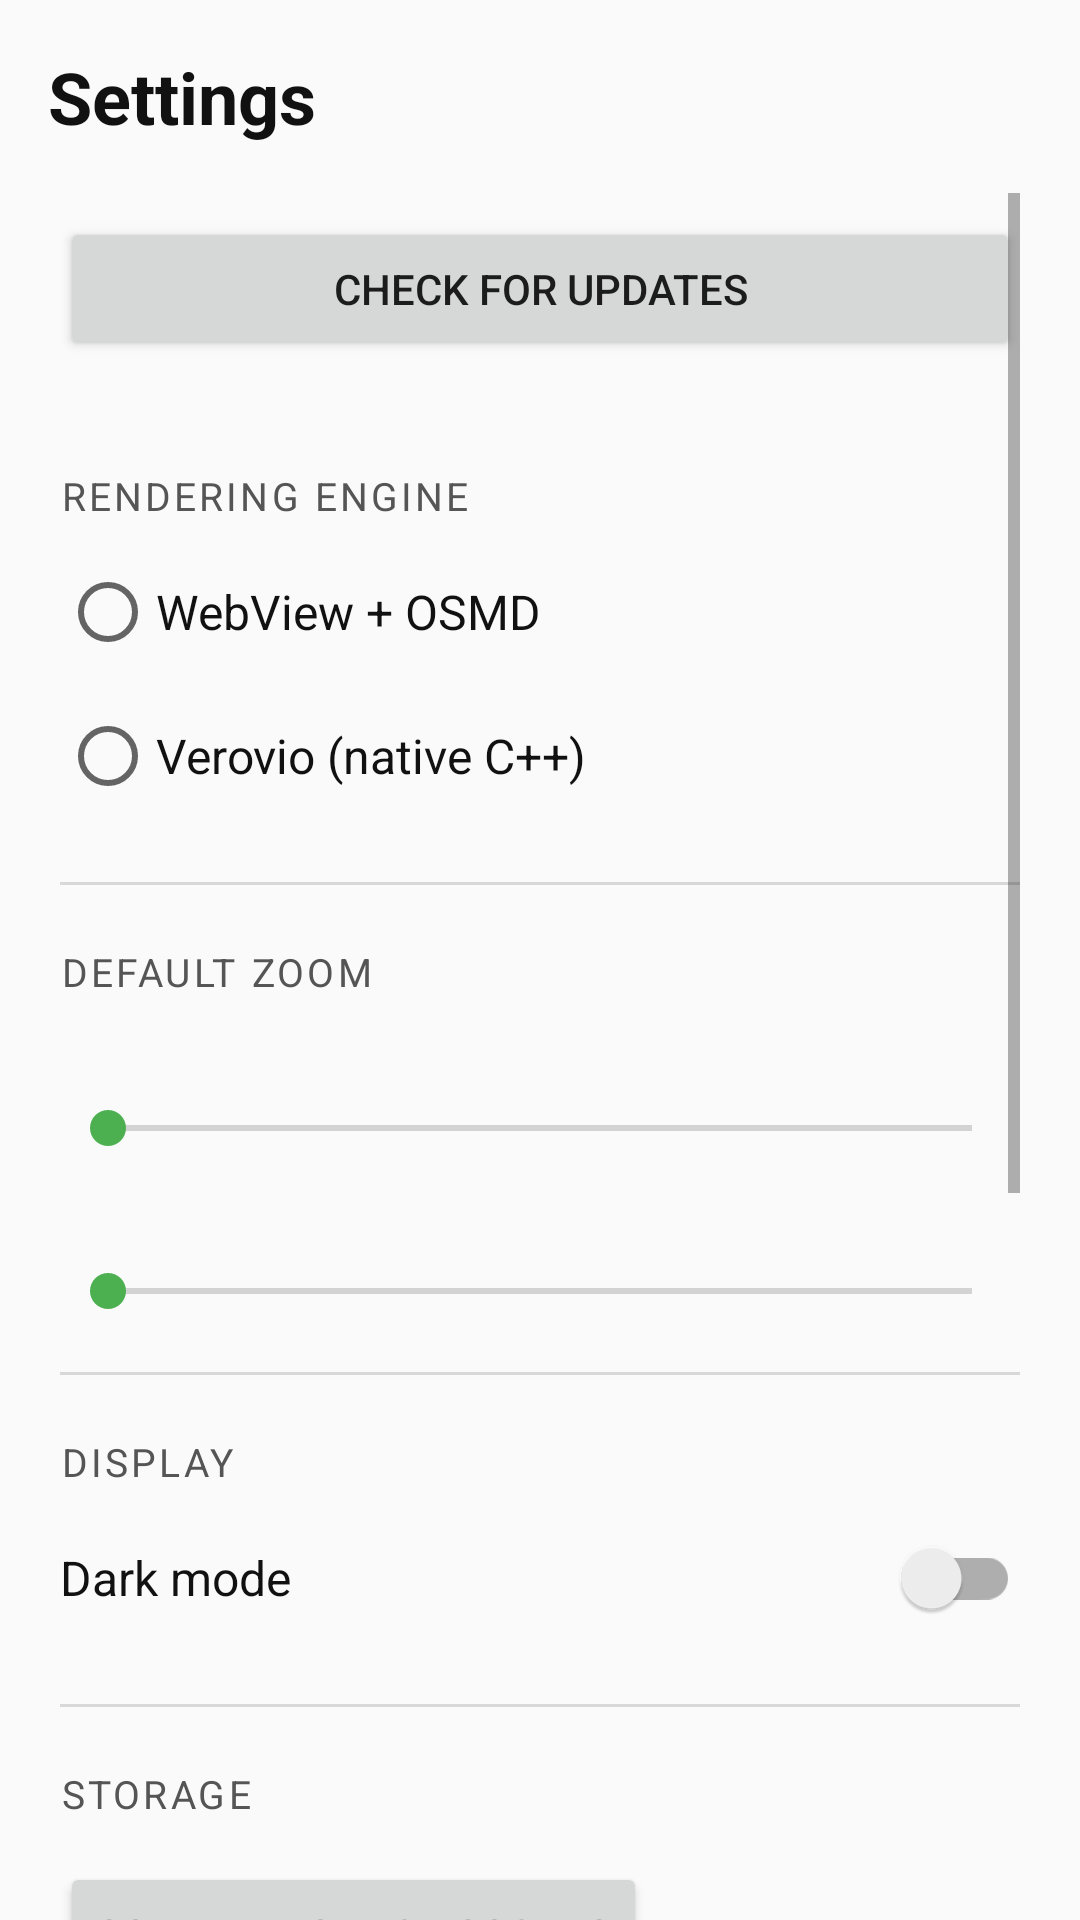

Write the Android layout XML for this screen, with the resource values it uses.
<!-- AndroidManifest.xml: application theme Theme.ScoreReader -->
<!-- res/layout/activity_settings.xml -->
<?xml version="1.0" encoding="utf-8"?>
<androidx.constraintlayout.widget.ConstraintLayout
    xmlns:android="http://schemas.android.com/apk/res/android"
    xmlns:app="http://schemas.android.com/apk/res-auto"
    xmlns:tools="http://schemas.android.com/tools"
    android:layout_width="match_parent"
    android:layout_height="match_parent"
    android:background="@color/home_background">

    <LinearLayout
        android:id="@+id/topBar"
        android:layout_width="match_parent"
        android:layout_height="wrap_content"
        android:orientation="horizontal"
        android:padding="16dp"
        android:gravity="center_vertical"
        app:layout_constraintTop_toTopOf="parent">

        <TextView
            android:layout_width="0dp"
            android:layout_height="wrap_content"
            android:layout_weight="1"
            android:text="@string/title_settings"
            android:textColor="@color/text_primary"
            android:textSize="24sp"
            android:textStyle="bold" />
    </LinearLayout>

    <ScrollView
        android:layout_width="match_parent"
        android:layout_height="0dp"
        android:fillViewport="true"
        android:paddingStart="20dp"
        android:paddingEnd="20dp"
        android:paddingBottom="24dp"
        android:clipToPadding="false"
        app:layout_constraintTop_toBottomOf="@id/topBar"
        app:layout_constraintBottom_toBottomOf="parent">

        <LinearLayout
            android:layout_width="match_parent"
            android:layout_height="wrap_content"
            android:orientation="vertical">

            
            <Button
                android:id="@+id/btnCheckUpdate"
                android:layout_width="match_parent"
                android:layout_height="wrap_content"
                android:layout_marginTop="8dp"
                android:layout_marginBottom="16dp"
                android:text="@string/action_check_update" />

            
            <TextView
                style="@style/SettingsSection"
                android:text="@string/settings_section_engine" />

            <RadioGroup
                android:id="@+id/groupEngine"
                android:layout_width="match_parent"
                android:layout_height="wrap_content"
                android:orientation="vertical">

                <RadioButton
                    android:id="@+id/radioEngineWebview"
                    style="@style/SettingsRadio"
                    android:text="@string/settings_engine_webview" />

                <RadioButton
                    android:id="@+id/radioEngineVerovio"
                    style="@style/SettingsRadio"
                    android:text="@string/settings_engine_verovio" />
            </RadioGroup>

            <View style="@style/SettingsDivider" />

            
            <TextView
                style="@style/SettingsSection"
                android:text="@string/settings_section_zoom" />

            <TextView
                android:id="@+id/labelWebviewZoom"
                style="@style/SettingsValueLabel"
                tools:text="WebView (OSMD): 60%" />

            <SeekBar
                android:id="@+id/seekWebviewZoom"
                android:layout_width="match_parent"
                android:layout_height="wrap_content"
                android:max="225"
                android:focusable="true"
                android:nextFocusUp="@+id/radioEngineVerovio"
                android:nextFocusDown="@+id/seekVerovioScale" />

            <TextView
                android:id="@+id/labelVerovioScale"
                style="@style/SettingsValueLabel"
                android:layout_marginTop="16dp"
                tools:text="Verovio scale: 40%" />

            <SeekBar
                android:id="@+id/seekVerovioScale"
                android:layout_width="match_parent"
                android:layout_height="wrap_content"
                android:max="60"
                android:focusable="true"
                android:nextFocusUp="@+id/seekWebviewZoom"
                android:nextFocusDown="@+id/switchDarkMode" />

            <View style="@style/SettingsDivider" />

            
            <TextView
                style="@style/SettingsSection"
                android:text="@string/settings_section_display" />

            <androidx.appcompat.widget.SwitchCompat
                android:id="@+id/switchDarkMode"
                android:layout_width="match_parent"
                android:layout_height="wrap_content"
                android:paddingTop="8dp"
                android:paddingBottom="8dp"
                android:text="@string/settings_dark_mode"
                android:textColor="@color/text_primary"
                android:textSize="16sp"
                android:focusable="true" />

            <View style="@style/SettingsDivider" />

            
            <TextView
                style="@style/SettingsSection"
                android:text="@string/settings_section_storage" />

            <Button
                android:id="@+id/btnScanStorage"
                android:layout_width="wrap_content"
                android:layout_height="wrap_content"
                android:layout_marginTop="8dp"
                android:layout_marginBottom="24dp"
                android:text="@string/settings_scan_storage" />

            <View style="@style/SettingsDivider" />

            
            <TextView
                style="@style/SettingsSection"
                android:text="@string/settings_section_online" />

            <TextView
                style="@style/SettingsValueLabel"
                android:text="@string/settings_online_url_label" />

            <EditText
                android:id="@+id/editOnlineUrl"
                android:layout_width="match_parent"
                android:layout_height="wrap_content"
                android:layout_marginTop="6dp"
                android:layout_marginBottom="24dp"
                android:inputType="textUri"
                android:singleLine="true"
                android:importantForAutofill="no"
                android:hint="@string/settings_online_url_hint"
                android:textColor="@color/text_primary"
                android:textColorHint="@color/text_tertiary"
                tools:text="http://192.168.0.10:8081/groups.json" />

            <View style="@style/SettingsDivider" />

            
            <TextView
                style="@style/SettingsSection"
                android:text="@string/settings_section_update" />

            <TextView
                style="@style/SettingsValueLabel"
                android:text="@string/settings_update_url_label" />

            <EditText
                android:id="@+id/editUpdateUrl"
                android:layout_width="match_parent"
                android:layout_height="wrap_content"
                android:layout_marginTop="6dp"
                android:layout_marginBottom="24dp"
                android:inputType="textUri"
                android:singleLine="true"
                android:importantForAutofill="no"
                android:textColor="@color/text_primary"
                android:textColorHint="@color/text_tertiary"
                tools:text="https://authuir.github.io/ScoreReader/update.json" />

        </LinearLayout>
    </ScrollView>

</androidx.constraintlayout.widget.ConstraintLayout>
<!-- resources referenced by this layout -->
<resources>
  <color name="home_background">#FFFAFAFA</color>
  <color name="text_primary">#FF111111</color>
  <color name="text_tertiary">#FF7A7A7A</color>
  <string name="action_check_update">Check for updates</string>
  <string name="settings_dark_mode">Dark mode</string>
  <string name="settings_engine_verovio">Verovio (native C++)</string>
  <string name="settings_engine_webview">WebView + OSMD</string>
  <string name="settings_online_url_hint">http://&lt;host&gt;:8081/groups.json</string>
  <string name="settings_online_url_label">Root endpoint URL (groups.json)</string>
  <string name="settings_scan_storage">Scan device for scores</string>
  <string name="settings_section_display">Display</string>
  <string name="settings_section_engine">Rendering engine</string>
  <string name="settings_section_online">Online library</string>
  <string name="settings_section_storage">Storage</string>
  <string name="settings_section_update">Auto-update</string>
  <string name="settings_section_zoom">Default zoom</string>
  <string name="settings_update_url_label">Update manifest URL</string>
  <string name="title_settings">Settings</string>
  <style name="SettingsDivider">
          <item name="android:layout_width">match_parent</item>
          <item name="android:layout_height">1dp</item>
          <item name="android:layout_marginTop">18dp</item>
          <item name="android:background">@color/divider</item>
      </style>
  <style name="SettingsRadio">
          <item name="android:layout_width">match_parent</item>
          <item name="android:layout_height">wrap_content</item>
          <item name="android:paddingTop">10dp</item>
          <item name="android:paddingBottom">10dp</item>
          <item name="android:textColor">@color/text_primary</item>
          <item name="android:textSize">16sp</item>
          <item name="android:focusable">true</item>
      </style>
  <style name="SettingsSection">
          <item name="android:layout_width">match_parent</item>
          <item name="android:layout_height">wrap_content</item>
          <item name="android:layout_marginTop">20dp</item>
          <item name="android:layout_marginBottom">6dp</item>
          <item name="android:textColor">@color/text_secondary</item>
          <item name="android:textSize">13sp</item>
          <item name="android:textAllCaps">true</item>
          <item name="android:letterSpacing">0.08</item>
      </style>
  <style name="SettingsValueLabel">
          <item name="android:layout_width">match_parent</item>
          <item name="android:layout_height">wrap_content</item>
          <item name="android:layout_marginTop">8dp</item>
          <item name="android:textColor">@color/text_primary</item>
          <item name="android:textSize">15sp</item>
      </style>
  <style name="Theme.ScoreReader" parent="Theme.MaterialComponents.DayNight.NoActionBar">
          <item name="colorPrimary">@color/toolbar_bg</item>
          <item name="colorPrimaryVariant">@color/toolbar_bg</item>
          <item name="colorOnPrimary">@color/toolbar_text</item>
          <item name="colorAccent">@color/accent</item>
          <item name="android:windowBackground">@color/bg</item>
          <item name="android:statusBarColor" tools:targetApi="l">@color/toolbar_bg</item>
      </style>
  <color name="divider">#FFD8D8D8</color>
  <color name="text_secondary">#FF555555</color>
  <color name="toolbar_bg">#FF222222</color>
  <color name="toolbar_text">#FFFFFFFF</color>
  <color name="accent">#FF4CAF50</color>
  <color name="bg">#FFFFFFFF</color>
</resources>
